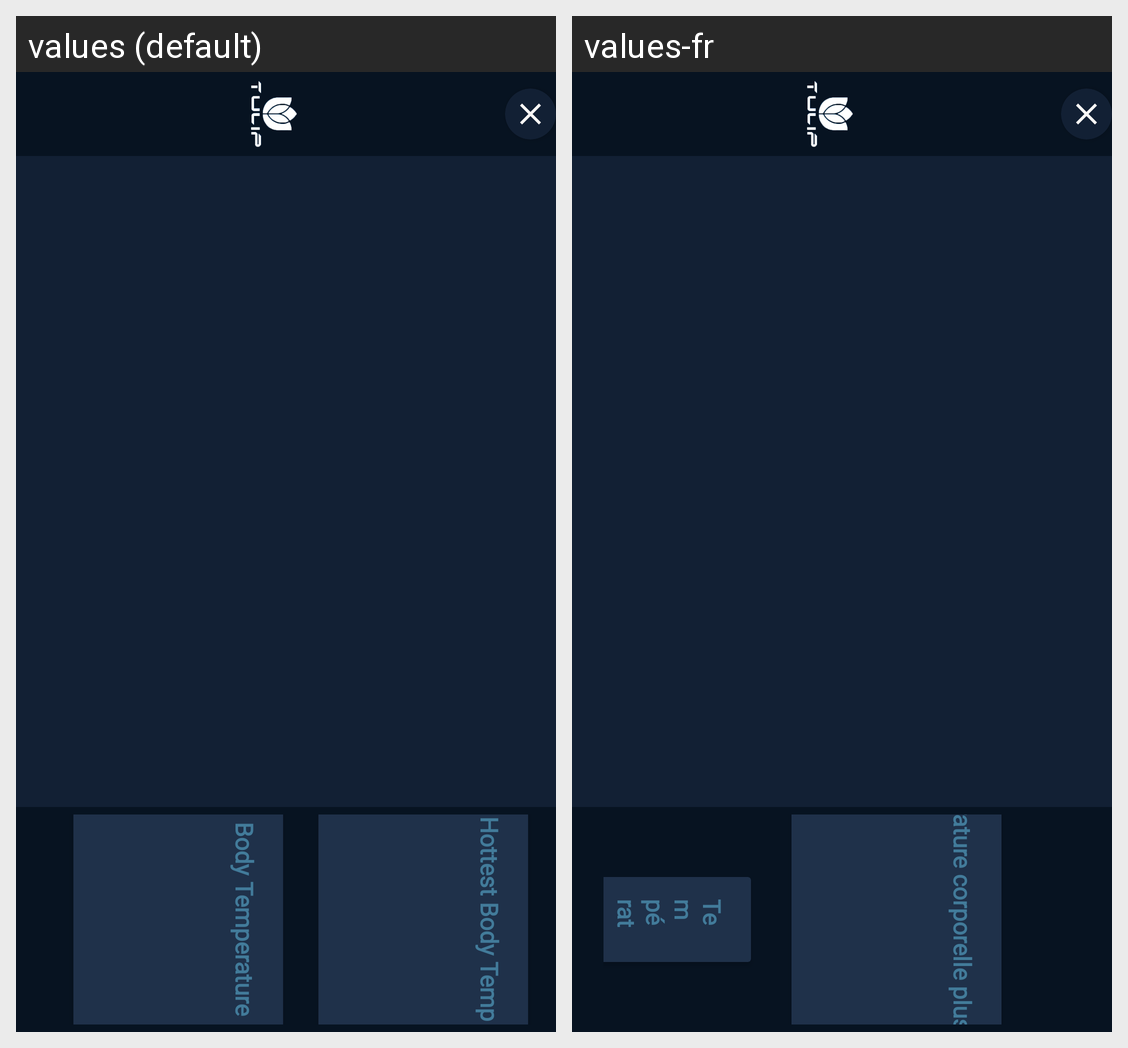

Locale-by-locale string values for the Android screen shown in this grid:
Android screen res/layout/activity_thermal_cam.xml rendered under 2 locales, left to right: values (default), values-fr. Device: Nexus 5 (rendered at 1080×1920; each locale shown at half size, 540×960, under a caption strip naming it); theme AppTheme.
Strings drawn on this screen, with the default value and each locale's value (text and hints the layout hard-codes, and strings that could not be matched under every locale, appear in the picture but are not listed):

hottest_body_temp
  values: Hottest Body Temp
  values-fr: Température corporelle plus élevée

body_temperature
  values: Body Temperature
  values-fr: Température corporelle
